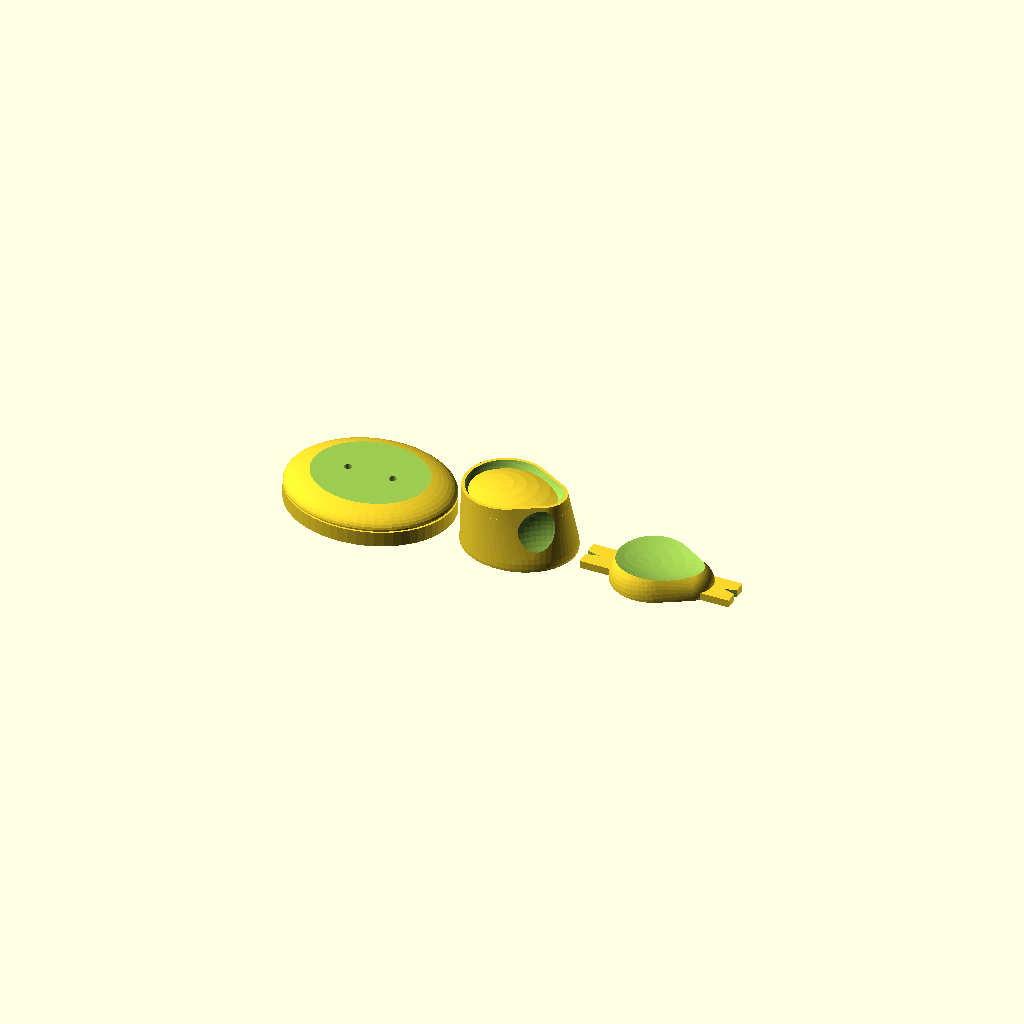
Cell 1: the model at its default parameters.
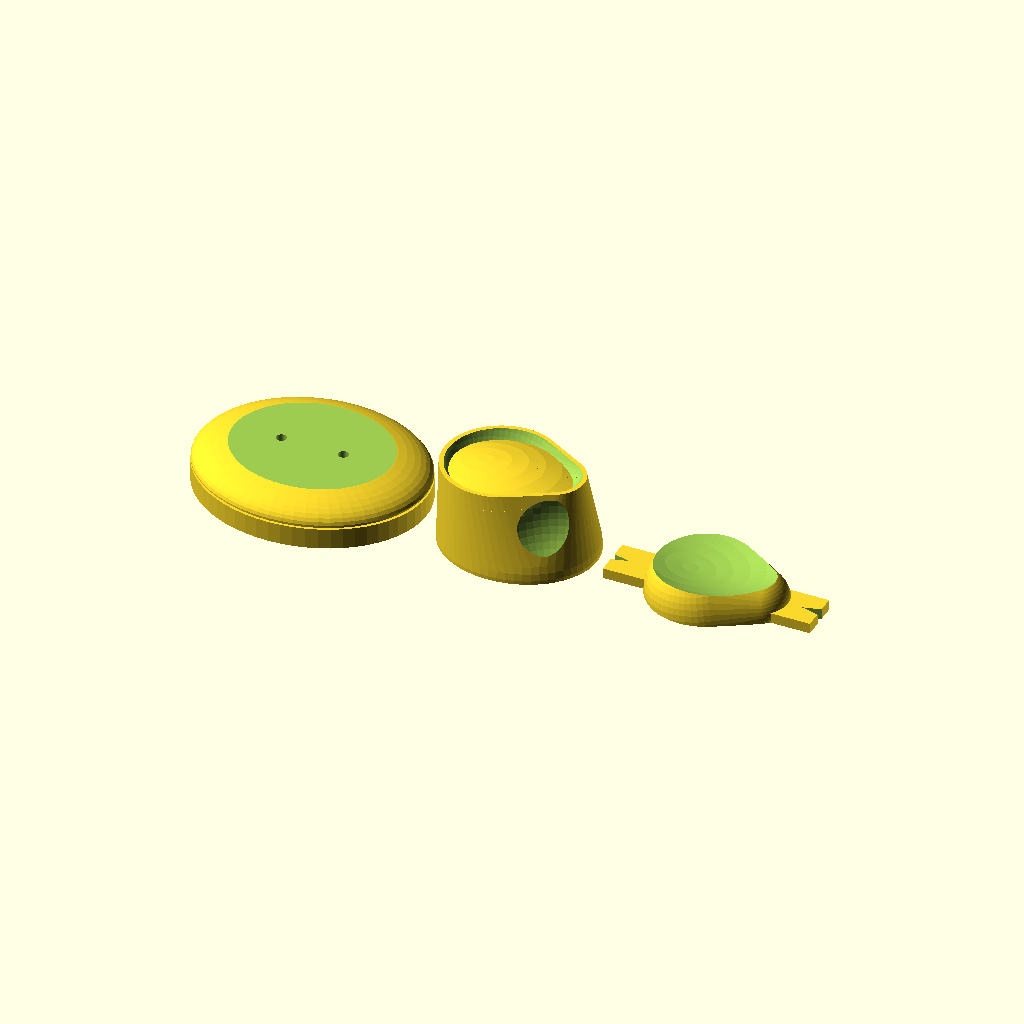
Cell 2: the same model with head_size = 25.
All cells are drawn from one camera (rotation 55°, 0°, 25°, orthographic, colour scheme Cornfield), so only the parameter changes between them.
Source of the model, scadFiles/44955/123747.scad:
$fn = 60;



//Measure the circumference of your head in inches

head_size = 18; // [15:25]



scale([head_size/22,head_size/22,head_size/22]){ // scale block set for hat size

  scale([25.4,25.4,25.4]){ // scale mm to inches

    difference(){ // crown

      translate([-0.875,0,0]) difference(){ 

        union(){	

          intersection(){	

            difference(){

              hull(){ // crown block solid

                linear_extrude(height=4) hull(){ // top of crown shape

                  circle(2.75);

                  translate([2.5,0,0]) circle(1.5);	

                }

                translate([1-0.125,0,0]) scale([7.5/6.5,1,1]) sphere(3.25); // base of crown, head shape

              }

              rotate([0,7,0]) translate([-0.6,0,5]) hull(){ // depression on top of crown

                sphere(2.75);

                translate([2.5,0,0]) sphere(1.5);	

              }

            }

            translate([-5,-5,0]) cube(10); // cut off negative z values

          }

          intersection(){ // head curve in the crown

            linear_extrude(height=6) hull(){

              circle(2.75);

              translate([2.5,0,0]) circle(1.5);	

            }

            translate([0,0,-2]) rotate([0,-7,0]) scale([1.25,1,1]) sphere(6);

          }

        }

        translate([4.75,4.5,3.25]) scale([1,1,0.9]) sphere(3.5); // side depressions on front of crown

        translate([4.75,-4.5,3.25]) scale([1,1,0.9]) sphere(3.5);

      }

      translate([1.5,0,-0.5]) cylinder(r=0.25,h=1.5); // dowel holes

      translate([-1.5,0,-0.5]) cylinder(r=0.25,h=1.5);

      translate([0,-2,-0.5]) cylinder(r=0.5,h=3.5); // hand holds

      translate([0,0,-0.5]) cylinder(r=0.75,h=3.5);

      translate([0,2,-0.5]) cylinder(r=0.5,h=3.5);

    } // end crown



    translate([-10,0,2.125]) union(){ // brim

      difference(){

        difference(){

          translate([0,0,-1]) scale([11/9.25,1,0.30]) sphere(4.625); // curve of the brim

          translate([-6,-4.625,-11]) cube([12,9.25,10]); // cut off top and bottom

          translate([-6,-4.625,0]) cube([12,9.25,10]);

		}

        translate([1.5,0,-1]) cylinder(r=0.25,h=1.5); // dowel holes

        translate([-1.5,0,-1]) cylinder(r=0.25,h=1.5);

      }

      difference(){

        union(){

          scale([11/9.25,1,1]) translate([0,0,-1.125]) cylinder(r=4.625-0.125,h=0.125); // rope line

          scale([11/9.25,1,1]) translate([0,0,-2.125]) cylinder(r=4.625,h=1); // base

        }

        scale([11/9.25*0.75,0.75,1]) translate([0,0,-2.25]) cylinder(r=4.625,h=0.75); // hollow bottom

      }

    } // end brim



    translate([9,0,5]) rotate([0,180,180]) union(){ // top piece

      intersection(){

        difference(){

          rotate([0,7,0]) translate([-0.6,0,5]) hull(){ // opposite of depression on top of crown

            sphere(2.75);

            translate([2.5,0,0]) sphere(1.5);	

          }

          translate([0,0,-2]) rotate([0,-7,0]) scale([1.25,1,1]) sphere(6); // opposite of head shape

        }

        linear_extrude(height=5) hull(){ // crown shape, limits size of top piece

          circle(2.75);

          translate([2.5,0,0]) circle(1.5);	

        }

      }

      difference(){

        translate([-4.5,-1,4.5]) cube([10,2,0.5]); // hand hold bar

        translate ([-1,0,0])scale([4,1,1]) rotate([0,0,45]) translate([1,-2,0]) cube([1,1,6]); // rope cut outs

        translate ([-15,0,0])scale([4,1,1]) rotate([0,0,45]) translate([1,-2,0]) cube([1,1,6]);

      }

    } // end top piece



  }

}
Parameter table extracted from the source (name, type, default, range or options):
head_size: number, default 18, range 15 to 25
